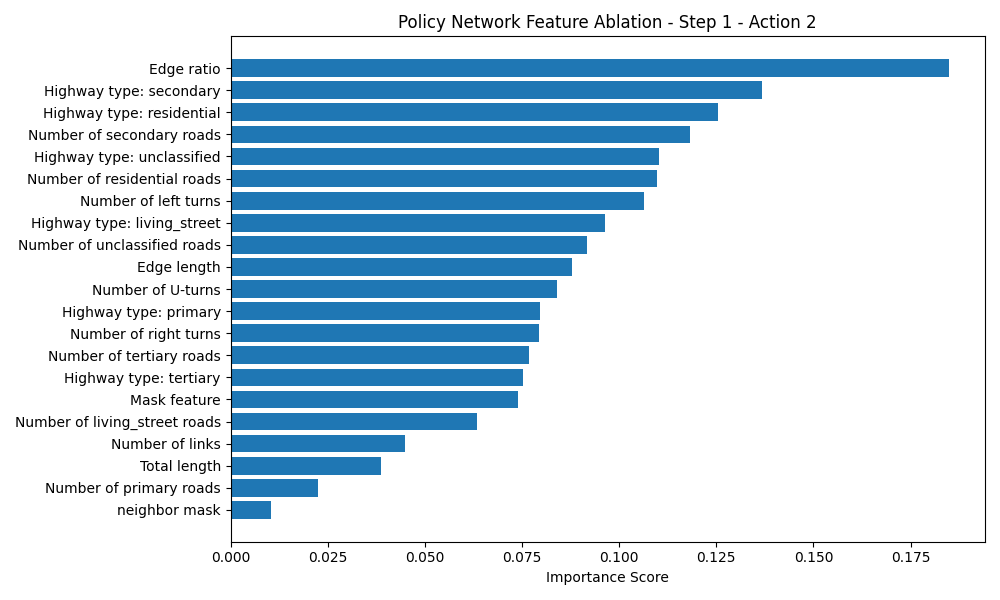

Values plotted in this chart, from the file beside it:
Feature, Importance Score
Edge ratio, 0.1849
Highway type: secondary, 0.1367
Highway type: residential, 0.1254
Number of secondary roads, 0.1184
Highway type: unclassified, 0.1102
Number of residential roads, 0.1097
Number of left turns, 0.1065
Highway type: living_street, 0.09633
Number of unclassified roads, 0.09182
Edge length, 0.08792
Number of U-turns, 0.08406
Highway type: primary, 0.07975
Number of right turns, 0.07939
Number of tertiary roads, 0.07674
Highway type: tertiary, 0.07525
Mask feature, 0.07403
Number of living_street roads, 0.06351
Number of links, 0.045
Total length, 0.03866
Number of primary roads, 0.02259
neighbor mask, 0.01033
